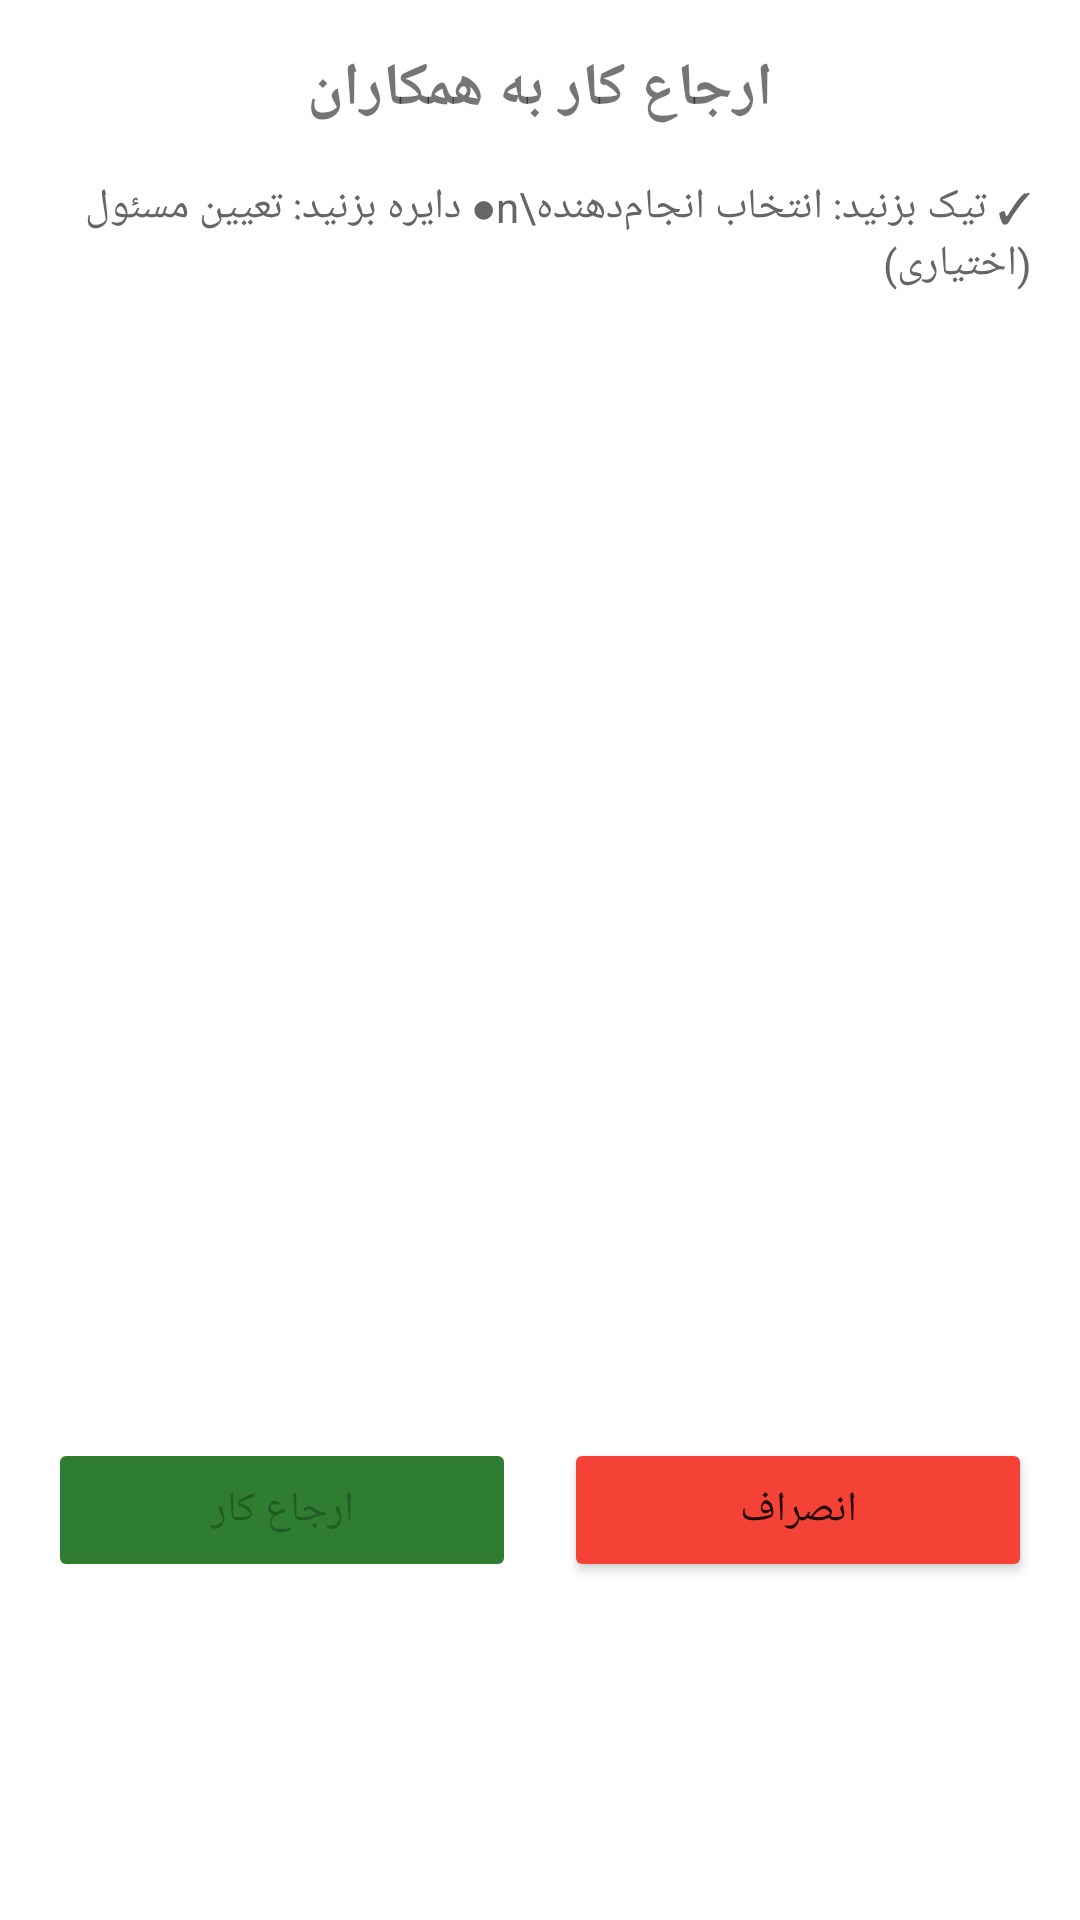

Reconstruct the res/layout file that produces this screen, plus the resources it refers to.
<!-- AndroidManifest.xml: application theme Theme.MechanicApp -->
<!-- res/layout/dialog_refer.xml -->
<?xml version="1.0" encoding="utf-8"?>
<LinearLayout xmlns:android="http://schemas.android.com/apk/res/android"
    xmlns:app="http://schemas.android.com/apk/res-auto"
    android:layout_width="match_parent"
    android:layout_height="wrap_content"
    android:orientation="vertical"
    android:padding="16dp"
    android:layoutDirection="rtl">

    
    <TextView
        android:id="@+id/tvDialogTitle"
        android:layout_width="match_parent"
        android:layout_height="wrap_content"
        android:text="ارجاع کار به همکاران"
        android:textSize="20sp"
        android:textStyle="bold"
        android:gravity="center"
        android:layout_marginBottom="16dp"/>

    
    <TextView
        android:layout_width="match_parent"
        android:layout_height="wrap_content"
        android:text="✓ تیک بزنید: انتخاب انجام‌دهنده\n● دایره بزنید: تعیین مسئول (اختیاری)"
        android:textSize="14sp"
        android:textColor="#666666"
        android:layout_marginBottom="16dp"/>

    
    <ProgressBar
        android:id="@+id/progressBar"
        android:layout_width="wrap_content"
        android:layout_height="wrap_content"
        android:layout_gravity="center"
        android:layout_marginBottom="16dp"
        android:visibility="gone"/>

    
    <androidx.recyclerview.widget.RecyclerView
        android:id="@+id/recyclerViewEmployees"
        android:layout_width="match_parent"
        android:layout_height="350dp"
        android:layout_marginBottom="16dp"/>

    
    <LinearLayout
        android:layout_width="match_parent"
        android:layout_height="wrap_content"
        android:orientation="horizontal"
        android:weightSum="2">

        <Button
            android:id="@+id/btnCancel"
            android:layout_width="0dp"
            android:layout_height="wrap_content"
            android:layout_weight="1"
            android:layout_marginEnd="8dp"
            android:text="انصراف"
            android:backgroundTint="#F44336"/>

        <Button
            android:id="@+id/btnSubmit"
            android:layout_width="0dp"
            android:layout_height="wrap_content"
            android:layout_weight="1"
            android:layout_marginStart="8dp"
            android:text="ارجاع کار"
            android:enabled="false"
            android:backgroundTint="#2E7D32"/>

    </LinearLayout>

</LinearLayout>
<!-- resources referenced by this layout -->
<resources>
  <style name="Theme.MechanicApp" parent="Theme.MaterialComponents.DayNight.DarkActionBar">
          <item name="colorPrimary">@color/purple_500</item>
          <item name="colorPrimaryVariant">@color/purple_700</item>
          <item name="colorOnPrimary">@color/white</item>
          <item name="colorSecondary">@color/teal_200</item>
          <item name="colorSecondaryVariant">@color/teal_700</item>
          <item name="colorOnSecondary">@color/black</item>
      </style>
  <color name="purple_500">#6200EE</color>
  <color name="purple_700">#3700B3</color>
  <color name="white">#FFFFFFFF</color>
  <color name="teal_200">#03DAC5</color>
  <color name="teal_700">#018786</color>
  <color name="black">#FF000000</color>
</resources>
